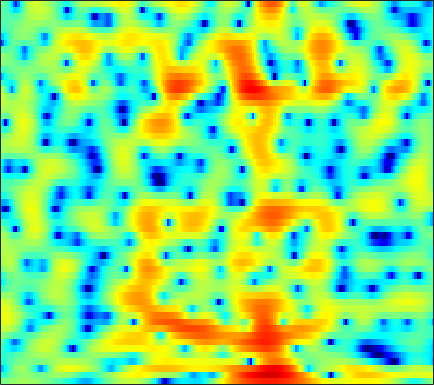

Values plotted in this chart, from the file beside it:
-0.48429, -0.35188, -0.14437, 0.090443, 0.27192, 0.50945, 0.73152, 0.87418, 1.0345, 1.1518, 1.2261, 1.254, 1.2528, 1.2026, 1.1313, 0.99995, 0.83379, 0.67985, 0.44819, 0.19624, -0.086783, -0.3179, -0.64759, -0.99176
-4.137, -3.689, -2.937, -2.131, -1.542, -0.8276, -0.2266, 0.1381, 0.5062, 0.733, 0.821, 0.8023, 0.6764, 0.4517, 0.241, -0.0621, -0.3437, -0.5043, -0.6156, -0.5778, -0.3997, -0.1956, 0.1288, 0.4679
-9.396, -7.802, -5.575, -3.647, -2.436, -1.134, -0.1477, 0.4037, 0.9047, 1.143, 1.121, 0.9245, 0.4022, -0.4609, -1.372, -3.041, -5.375, -7.652, -10.7, -10.17, -6.766, -4.412, -1.939, -0.07651
-4.465, -4.087, -3.536, -2.942, -2.489, -1.903, -1.365, -1.005, -0.6045, -0.3032, -0.103, -0.01712, 0.01717, -0.02064, -0.08587, -0.1977, -0.3014, -0.3453, -0.3297, -0.2086, 0.01271, 0.2341, 0.5755, 0.9323
-4.059, -3.796, -3.503, -3.237, -3.03, -2.738, -2.394, -2.101, -1.675, -1.218, -0.757, -0.4188, 0.008038, 0.3979, 0.6617, 0.9724, 1.233, 1.398, 1.578, 1.706, 1.777, 1.789, 1.749, 1.632
-3.304, -3.646, -4.322, -5.217, -5.965, -6.884, -7.311, -7.078, -6.065, -4.624, -3.128, -2.082, -0.8424, 0.2042, 0.8708, 1.615, 2.204, 2.553, 2.9, 3.113, 3.197, 3.174, 3.022, 2.712
-1.714, -2.438, -3.708, -5.41, -7.073, -9.796, -12.16, -11.99, -9.436, -6.707, -4.528, -3.206, -1.752, -0.5774, 0.158, 0.9887, 1.673, 2.1, 2.558, 2.891, 3.1, 3.171, 3.144, 2.967
0.7159, 0.3983, -0.1031, -0.6774, -1.13, -1.714, -2.226, -2.522, -2.79, -2.892, -2.873, -2.798, -2.628, -2.34, -2.028, -1.491, -0.8442, -0.3353, 0.3306, 0.9316, 1.43, 1.719, 1.986, 2.113
2.711, 2.848, 2.837, 2.623, 2.353, 1.829, 1.11, 0.4199, -0.7386, -2.203, -4.087, -5.858, -8.659, -10.97, -10.79, -8.427, -5.923, -4.418, -2.861, -1.7, -0.8195, -0.2956, 0.2852, 0.7493
3.618, 4.055, 4.343, 4.314, 4.118, 3.638, 2.922, 2.225, 1.025, -0.5063, -2.368, -3.928, -5.998, -7.498, -7.793, -7.14, -6.141, -5.542, -5.105, -5.076, -5.286, -5.415, -5.21, -4.418
4.114, 4.334, 4.455, 4.365, 4.161, 3.706, 3.091, 2.534, 1.679, 0.7263, -0.2555, -0.9776, -1.879, -2.66, -3.17, -3.765, -4.385, -4.952, -6.003, -7.68, -10.46, -13.86, -19.71, -14.42
4.157, 4.154, 4.036, 3.781, 3.481, 2.92, 2.172, 1.511, 0.5334, -0.5306, -1.621, -2.391, -3.244, -3.782, -3.979, -4.06, -4.042, -4.027, -4.036, -4.104, -4.209, -4.25, -4.056, -3.506
3.322, 3.324, 3.187, 2.878, 2.525, 1.869, 0.9404, 0.03531, -1.5, -3.502, -6.156, -8.68, -12.44, -13.13, -10.87, -7.769, -5.446, -4.126, -2.791, -1.776, -0.9714, -0.4761, 0.08149, 0.5582
0.6341, 0.8511, 1.016, 0.9958, 0.8536, 0.493, -0.101, -0.7366, -1.857, -3.281, -4.984, -6.354, -7.851, -8.001, -7.159, -5.514, -3.841, -2.712, -1.44, -0.4099, 0.4235, 0.9571, 1.537, 1.962
-3.622, -2.861, -2.002, -1.367, -1.055, -0.8563, -0.8426, -0.9496, -1.222, -1.591, -1.975, -2.217, -2.412, -2.402, -2.256, -1.887, -1.371, -0.9367, -0.3254, 0.2809, 0.8371, 1.216, 1.664, 2.022
-6.998, -5.326, -3.676, -2.482, -1.83, -1.252, -0.9509, -0.8529, -0.848, -0.9568, -1.115, -1.222, -1.325, -1.377, -1.356, -1.226, -1.006, -0.7918, -0.4461, -0.02805, 0.4499, 0.8118, 1.287, 1.743
-4.603, -3.41, -2.08, -1.137, -0.6569, -0.2597, -0.1806, -0.2966, -0.6272, -1.087, -1.601, -1.966, -2.355, -2.581, -2.652, -2.69, -2.684, -2.629, -2.459, -2.123, -1.523, -0.9021, 0.04652, 1.012
-0.8451, -0.04627, 0.822, 1.359, 1.498, 1.373, 0.8749, 0.2175, -1.091, -2.861, -5.018, -6.635, -7.873, -7.532, -6.851, -6.237, -6.324, -6.9, -8.407, -10.11, -9.24, -6.77, -3.389, -0.7261
0.9356, 1.669, 2.289, 2.572, 2.572, 2.206, 1.446, 0.5655, -1.121, -3.574, -7.022, -10.3, -12.98, -10.36, -8.36, -6.796, -6.32, -6.655, -7.764, -8.916, -8.266, -6.306, -3.435, -1.051
1.455, 1.882, 2.226, 2.341, 2.31, 2.067, 1.583, 1.093, 0.2865, -0.6375, -1.545, -2.136, -2.666, -2.853, -2.868, -2.782, -2.676, -2.661, -2.626, -2.466, -2.175, -1.829, -1.231, -0.6097
1.79, 1.889, 1.963, 1.946, 1.852, 1.685, 1.452, 1.249, 0.9686, 0.6909, 0.4263, 0.2666, 0.09886, -0.04457, -0.116, -0.205, -0.3252, -0.407, -0.5595, -0.745, -0.9309, -1.098, -1.331, -1.56
2.053, 1.906, 1.681, 1.413, 1.18, 0.9144, 0.7424, 0.6827, 0.707, 0.8439, 1.036, 1.199, 1.393, 1.53, 1.588, 1.566, 1.41, 1.216, 0.8254, 0.2488, -0.4686, -1.126, -2.168, -3.329
2.01, 1.628, 0.9098, 0.0285, -0.6824, -1.649, -2.282, -2.322, -1.731, -0.6585, 0.54, 1.345, 2.24, 2.899, 3.21, 3.402, 3.353, 3.122, 2.595, 1.779, 0.6134, -0.4998, -2.428, -5.038
0.461, -0.05607, -1.085, -2.649, -4.335, -7.929, -15.68, -25.07, -9.944, -4.384, -1.083, 0.6649, 2.341, 3.464, 4.01, 4.403, 4.445, 4.263, 3.737, 2.923, 1.773, 0.7125, -0.9729, -2.979
-2.953, -3.208, -3.566, -4.146, -4.621, -5.179, -5.437, -5.072, -3.78, -1.938, -0.09756, 1.106, 2.416, 3.338, 3.795, 4.107, 4.06, 3.836, 3.255, 2.409, 1.337, 0.4069, -0.8917, -2.185
-7.162, -7.406, -7.373, -6.75, -5.979, -4.634, -3.214, -2.16, -0.7378, 0.6039, 1.826, 2.614, 3.465, 4.042, 4.29, 4.35, 4.098, 3.699, 2.884, 1.73, 0.2775, -1.03, -2.99, -5.04
-12.6, -16.12, -26.38, -15.96, -10.65, -6.377, -3.37, -1.624, 0.2581, 1.756, 2.918, 3.614, 4.286, 4.691, 4.805, 4.687, 4.274, 3.732, 2.721, 1.295, -0.5874, -2.369, -5.459, -9.815
-8.972, -9.236, -9.056, -7.744, -6.284, -4.11, -2.105, -0.761, 0.7531, 1.99, 2.965, 3.525, 4.064, 4.355, 4.404, 4.246, 3.804, 3.29, 2.331, 1.064, -0.5485, -1.951, -4.064, -6.271
-5.217, -4.732, -4.045, -3.233, -2.528, -1.546, -0.5161, 0.2291, 1.149, 1.953, 2.644, 3.058, 3.471, 3.704, 3.755, 3.657, 3.331, 2.948, 2.193, 1.214, -0.05589, -1.173, -2.914, -4.921
-3.099, -2.715, -2.219, -1.718, -1.313, -0.7617, -0.1895, 0.2327, 0.791, 1.326, 1.817, 2.155, 2.544, 2.842, 3.002, 3.087, 3.017, 2.846, 2.435, 1.801, 0.9252, 0.08836, -1.281, -3.005
-2.381, -2.351, -2.304, -2.186, -2.088, -1.852, -1.597, -1.377, -1.062, -0.7089, -0.3245, 0.01444, 0.5356, 1.109, 1.534, 2.038, 2.433, 2.611, 2.711, 2.58, 2.255, 1.867, 1.184, 0.3165
-3.52, -4.105, -4.814, -5.277, -5.381, -5.291, -5.073, -4.958, -4.965, -5.123, -5.16, -4.908, -4, -2.584, -1.438, 0.01485, 1.204, 1.916, 2.604, 3.04, 3.229, 3.236, 3.086, 2.799
-5.963, -7.997, -11.78, -15.29, -14.42, -11.39, -9.297, -8.642, -8.916, -10.78, -15.37, -23.19, -14.94, -7.954, -4.85, -1.921, 0.07397, 1.213, 2.285, 3.045, 3.509, 3.719, 3.831, 3.805
-4.527, -6.158, -8.622, -10.44, -10.27, -8.643, -7.149, -6.462, -6.172, -6.415, -6.825, -6.775, -5.744, -3.933, -2.498, -0.8139, 0.5379, 1.323, 2.133, 2.682, 3.052, 3.228, 3.352, 3.361
-0.7803, -1.157, -1.564, -1.852, -1.882, -1.756, -1.509, -1.316, -1.078, -0.8943, -0.7258, -0.5548, -0.2426, 0.123, 0.4251, 0.7503, 0.9967, 1.08, 1.143, 1.117, 1.103, 1.097, 1.126, 1.135
1.136, 1.24, 1.309, 1.416, 1.506, 1.648, 1.802, 1.907, 2.017, 2.068, 2.064, 2.005, 1.841, 1.557, 1.238, 0.6673, -0.1313, -0.8453, -1.988, -3.083, -3.9, -4.114, -3.866, -3.28
1.266, 1.541, 1.855, 2.178, 2.401, 2.703, 2.97, 3.137, 3.271, 3.299, 3.19, 2.995, 2.556, 1.894, 1.198, -0.006644, -1.668, -3.272, -6.237, -10.68, -18.61, -19.98, -12.49, -8.569
-0.05308, 0.1287, 0.5164, 0.9808, 1.435, 2.071, 2.687, 3.082, 3.48, 3.689, 3.665, 3.491, 3.039, 2.301, 1.577, 0.3004, -1.266, -2.709, -4.856, -7.11, -8.908, -9.328, -8.613, -7.345
-3.058, -3.759, -4.105, -3.174, -1.865, -0.01515, 1.576, 2.507, 3.425, 3.962, 4.158, 4.091, 3.733, 3.069, 2.392, 1.26, -0.08873, -1.196, -2.687, -4.087, -5.13, -5.548, -5.644, -5.24
-5.358, -9.136, -18.19, -9.984, -5.223, -1.288, 1.171, 2.463, 3.651, 4.33, 4.618, 4.59, 4.239, 3.578, 2.846, 1.619, 0.02524, -1.385, -3.507, -5.97, -8.247, -9.264, -8.916, -7.235
-0.548, -1.142, -1.426, -0.9826, -0.2384, 0.9446, 2.043, 2.744, 3.429, 3.837, 3.956, 3.844, 3.435, 2.718, 1.953, 0.6521, -1.048, -2.666, -5.349, -9.08, -14.58, -19.31, -15.46, -10.57
1.827, 1.671, 1.506, 1.546, 1.682, 1.943, 2.283, 2.513, 2.746, 2.876, 2.807, 2.628, 2.207, 1.521, 0.8701, -0.2383, -1.584, -2.684, -4.381, -6.071, -7.456, -8.164, -8.411, -7.857
2.897, 2.608, 2.246, 1.978, 1.847, 1.811, 1.914, 2.041, 2.236, 2.35, 2.34, 2.22, 1.869, 1.315, 0.7619, -0.1592, -1.247, -2.128, -3.381, -4.592, -5.768, -6.651, -7.654, -8.446
3.432, 2.689, 1.76, 0.8362, 0.2912, 0.03076, 0.3006, 0.8129, 1.612, 2.265, 2.693, 2.792, 2.607, 2.105, 1.503, 0.4717, -0.6966, -1.687, -2.884, -3.99, -5.191, -6.158, -8.04, -11.57
2.059, 0.9294, -1.076, -4.086, -7.355, -11.38, -6.817, -3.303, -0.1994, 1.777, 2.858, 3.219, 3.192, 2.543, 1.668, -0.01072, -2.357, -4.368, -6.55, -6.91, -5.833, -5.037, -4.525, -4.434
-3.733, -3.633, -3.998, -5.023, -5.801, -6.111, -4.65, -2.904, -0.8153, 0.7419, 1.661, 1.989, 1.942, 1.321, 0.433, -1.373, -4.239, -7.388, -12.09, -10.66, -6.477, -4.319, -2.283, -0.8007
-10.1, -7.149, -4.881, -3.609, -3.03, -2.33, -1.607, -1.05, -0.3167, 0.2658, 0.6937, 0.8559, 0.8284, 0.5685, 0.2168, -0.4874, -1.263, -1.775, -2.197, -2.113, -1.547, -0.9546, -0.1101, 0.6395
-2.985, -2.747, -2.212, -1.679, -1.383, -1.054, -0.7755, -0.6212, -0.4454, -0.3122, -0.1926, -0.1155, -0.01019, 0.07067, 0.1312, 0.1825, 0.235, 0.3087, 0.415, 0.6108, 0.875, 1.086, 1.324, 1.465
0.5268, 0.3195, 0.1328, -0.02173, -0.153, -0.3652, -0.676, -0.9887, -1.47, -1.906, -2.21, -2.225, -1.924, -1.37, -0.8575, -0.1653, 0.461, 0.8819, 1.342, 1.72, 2.019, 2.174, 2.277, 2.211
1.014, 0.7611, 0.4344, 0.1335, -0.09256, -0.5971, -1.425, -2.31, -3.948, -6.18, -8.692, -9.412, -7.739, -5.09, -3.361, -1.605, -0.3503, 0.3194, 1.061, 1.599, 2.01, 2.265, 2.529, 2.693
-2.172, -2.28, -2, -1.593, -1.409, -1.466, -1.974, -2.734, -4.366, -7.053, -10.63, -12.09, -9.342, -5.935, -4.106, -2.445, -1.456, -1.018, -0.709, -0.4946, -0.1687, 0.2302, 0.9381, 1.731
-14.87, -11.63, -6.948, -4.142, -2.847, -1.763, -1.262, -1.199, -1.438, -1.849, -2.208, -2.302, -2.167, -1.831, -1.64, -1.592, -1.977, -2.611, -4.124, -6.171, -7.465, -6.551, -3.747, -1.067
-8.122, -7.47, -5.516, -3.623, -2.462, -1.303, -0.5268, -0.1403, 0.1687, 0.348, 0.4148, 0.4142, 0.3583, 0.1909, -0.04054, -0.6091, -1.584, -2.706, -4.889, -8.132, -11.04, -9.61, -5.519, -2.27
-3.382, -3.202, -2.715, -2.088, -1.598, -0.9946, -0.4742, -0.1395, 0.2417, 0.5214, 0.7198, 0.8112, 0.8579, 0.7812, 0.6401, 0.2984, -0.2096, -0.6949, -1.364, -1.929, -2.158, -2.007, -1.416, -0.6069
-2.284, -2.096, -1.888, -1.664, -1.488, -1.231, -0.9344, -0.6851, -0.3198, 0.05177, 0.4296, 0.6919, 0.9759, 1.174, 1.244, 1.258, 1.173, 1.067, 0.8772, 0.6889, 0.5352, 0.4564, 0.392, 0.3432
-1.876, -1.8, -1.848, -2.018, -2.182, -2.364, -2.395, -2.253, -1.814, -1.105, -0.2926, 0.3115, 1.026, 1.608, 1.937, 2.245, 2.406, 2.446, 2.386, 2.231, 1.996, 1.766, 1.37, 0.8633
-1.42, -1.584, -2.075, -2.974, -3.921, -5.539, -7.164, -7.609, -6.349, -4.021, -1.846, -0.488, 0.9518, 1.996, 2.571, 3.075, 3.339, 3.396, 3.338, 3.13, 2.793, 2.459, 1.904, 1.199
-0.7813, -1.07, -1.814, -3.045, -4.434, -7.286, -12.01, -15.42, -10.41, -5.321, -2.046, -0.3353, 1.314, 2.404, 2.941, 3.35, 3.472, 3.408, 3.17, 2.787, 2.289, 1.86, 1.241, 0.562
